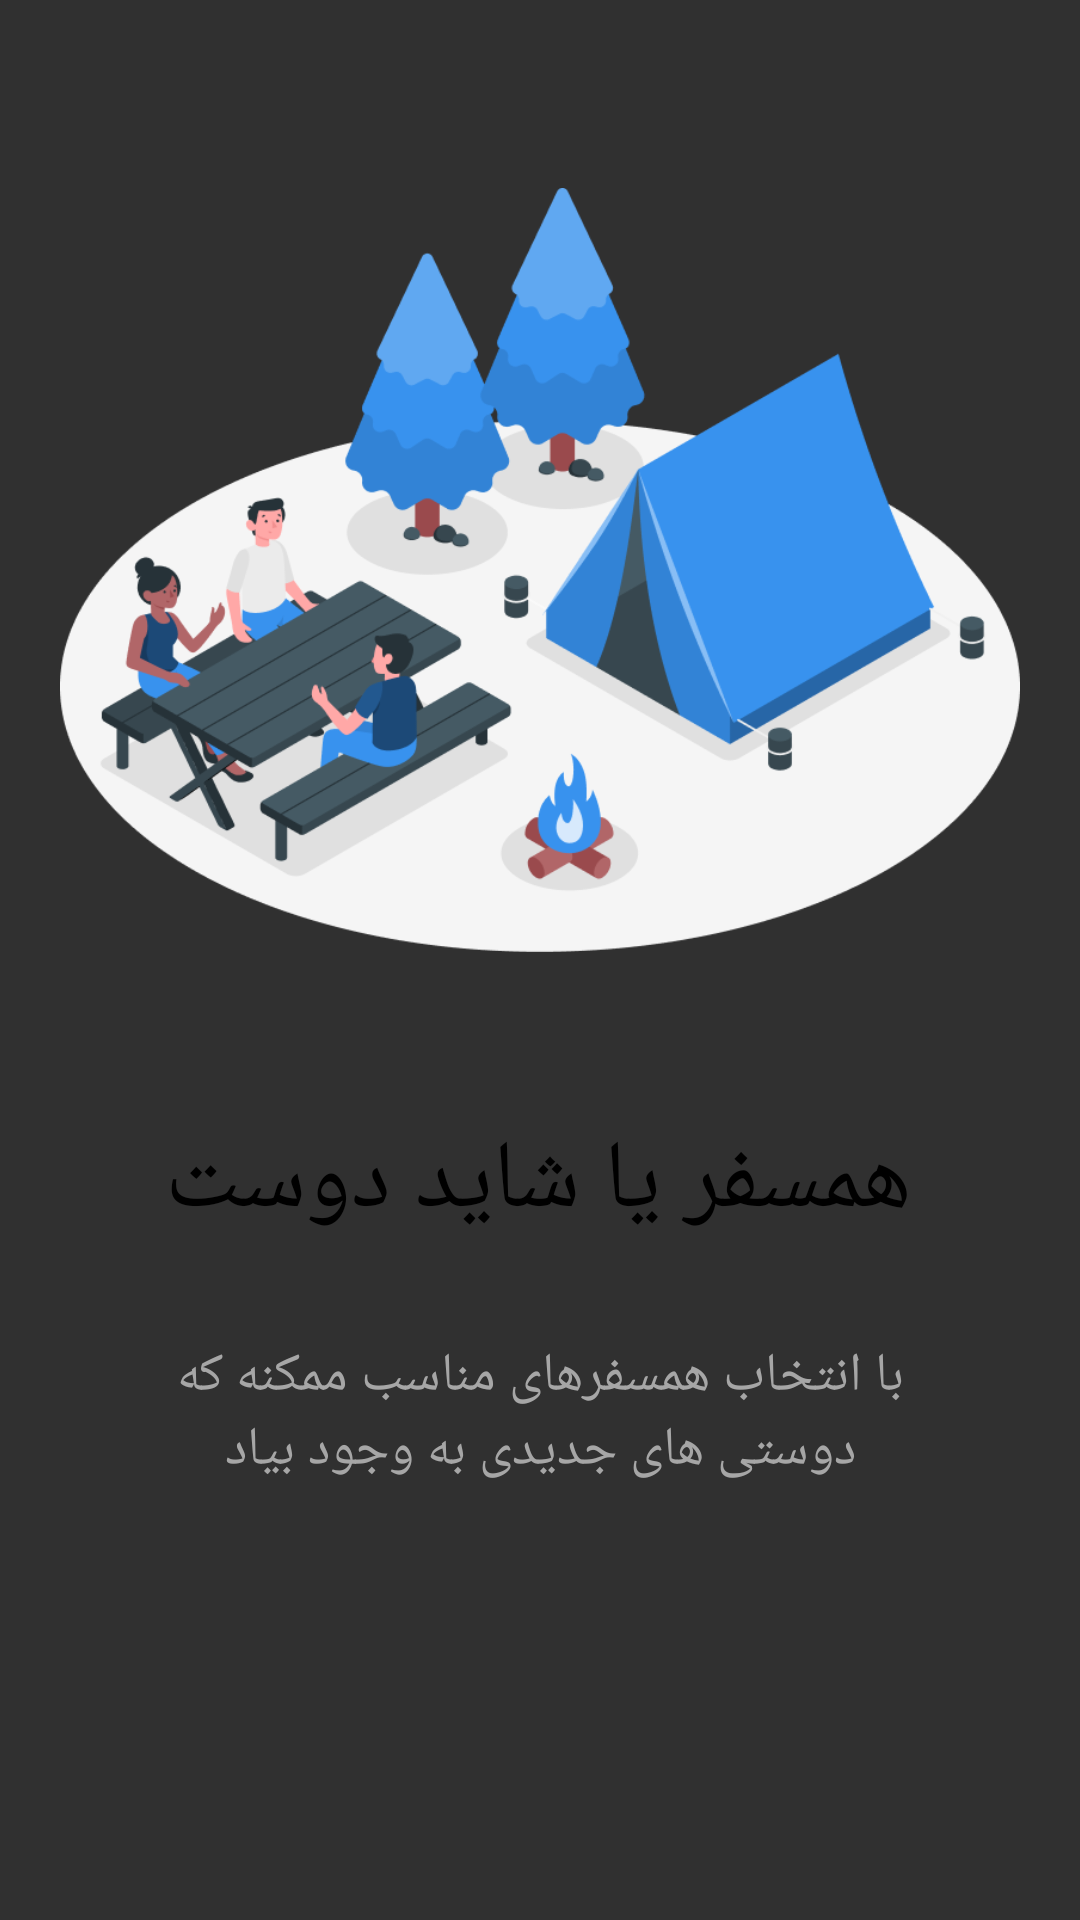

This screen was rendered from an Android layout file. Write that file and the resources it references.
<!-- AndroidManifest.xml: application theme Theme.Hamsafar -->
<!-- res/layout/intro_2_fragment.xml -->
<?xml version="1.0" encoding="utf-8"?>
<androidx.constraintlayout.widget.ConstraintLayout xmlns:android="http://schemas.android.com/apk/res/android"
    xmlns:app="http://schemas.android.com/apk/res-auto"
    xmlns:tools="http://schemas.android.com/tools"
    android:layout_width="match_parent"
    android:layout_height="match_parent">

    <ImageView
        android:id="@+id/imageView"
        android:layout_width="match_parent"
        android:layout_height="300dp"
        android:layout_marginHorizontal="20dp"
        android:layout_marginTop="40dp"
        android:src="@mipmap/intro2"
        app:layout_constraintEnd_toEndOf="parent"
        app:layout_constraintHorizontal_bias="0.6"
        app:layout_constraintStart_toStartOf="parent"
        app:layout_constraintTop_toTopOf="parent" />

    <TextView
        android:id="@+id/textView"
        android:layout_width="wrap_content"
        android:layout_height="wrap_content"
        android:layout_marginTop="32dp"
        android:fontFamily="@font/vazir_bold"
        android:text="@string/intro_2_1"
        android:textColor="@color/black"
        android:textSize="32dp"
        app:layout_constraintEnd_toEndOf="parent"
        app:layout_constraintHorizontal_bias="0.496"
        app:layout_constraintStart_toStartOf="parent"
        app:layout_constraintTop_toBottomOf="@+id/imageView" />

    <TextView
        android:layout_width="280dp"
        android:layout_height="wrap_content"
        android:fontFamily="@font/vazir"
        android:text="@string/intro_2_2"
        android:gravity="center"
        android:textColor="@color/gray_60"
        android:textSize="18dp"
        android:layout_marginHorizontal="20dp"
        app:layout_constraintBottom_toBottomOf="parent"
        app:layout_constraintEnd_toEndOf="parent"
        app:layout_constraintStart_toStartOf="parent"
        app:layout_constraintTop_toBottomOf="@+id/textView"
        app:layout_constraintVertical_bias="0.176" />


</androidx.constraintlayout.widget.ConstraintLayout>
<!-- resources referenced by this layout -->
<resources>
  <color name="black">#FF000000</color>
  <color name="gray_60">#A6A6A6</color>
  <!-- mipmap intro2: png bitmap (mipmap-xxhdpi, 69201 bytes) -->
  <string name="intro_2_1">همسفر یا شاید دوست</string>
  <string name="intro_2_2">با انتخاب همسفرهای مناسب ممکنه که دوستی های جدیدی به وجود بیاد</string>
  <style name="Theme.Hamsafar" parent="Theme.AppCompat.NoActionBar">
          
          <item name="colorPrimary">#FFFFFF</item>
          <item name="colorPrimaryVariant">@color/primary_blue</item>
          <item name="colorOnPrimary">@color/white</item>
          
          <item name="colorSecondary">@color/white</item>
          <item name="colorSecondaryVariant">@color/white</item>
          <item name="colorOnSecondary">@color/black</item>
          
          <item name="android:statusBarColor" tools:targetApi="l">?attr/colorPrimaryVariant</item>
          
      </style>
  <color name="primary_blue">#3892EE</color>
  <color name="white">#FFFFFFFF</color>
</resources>
